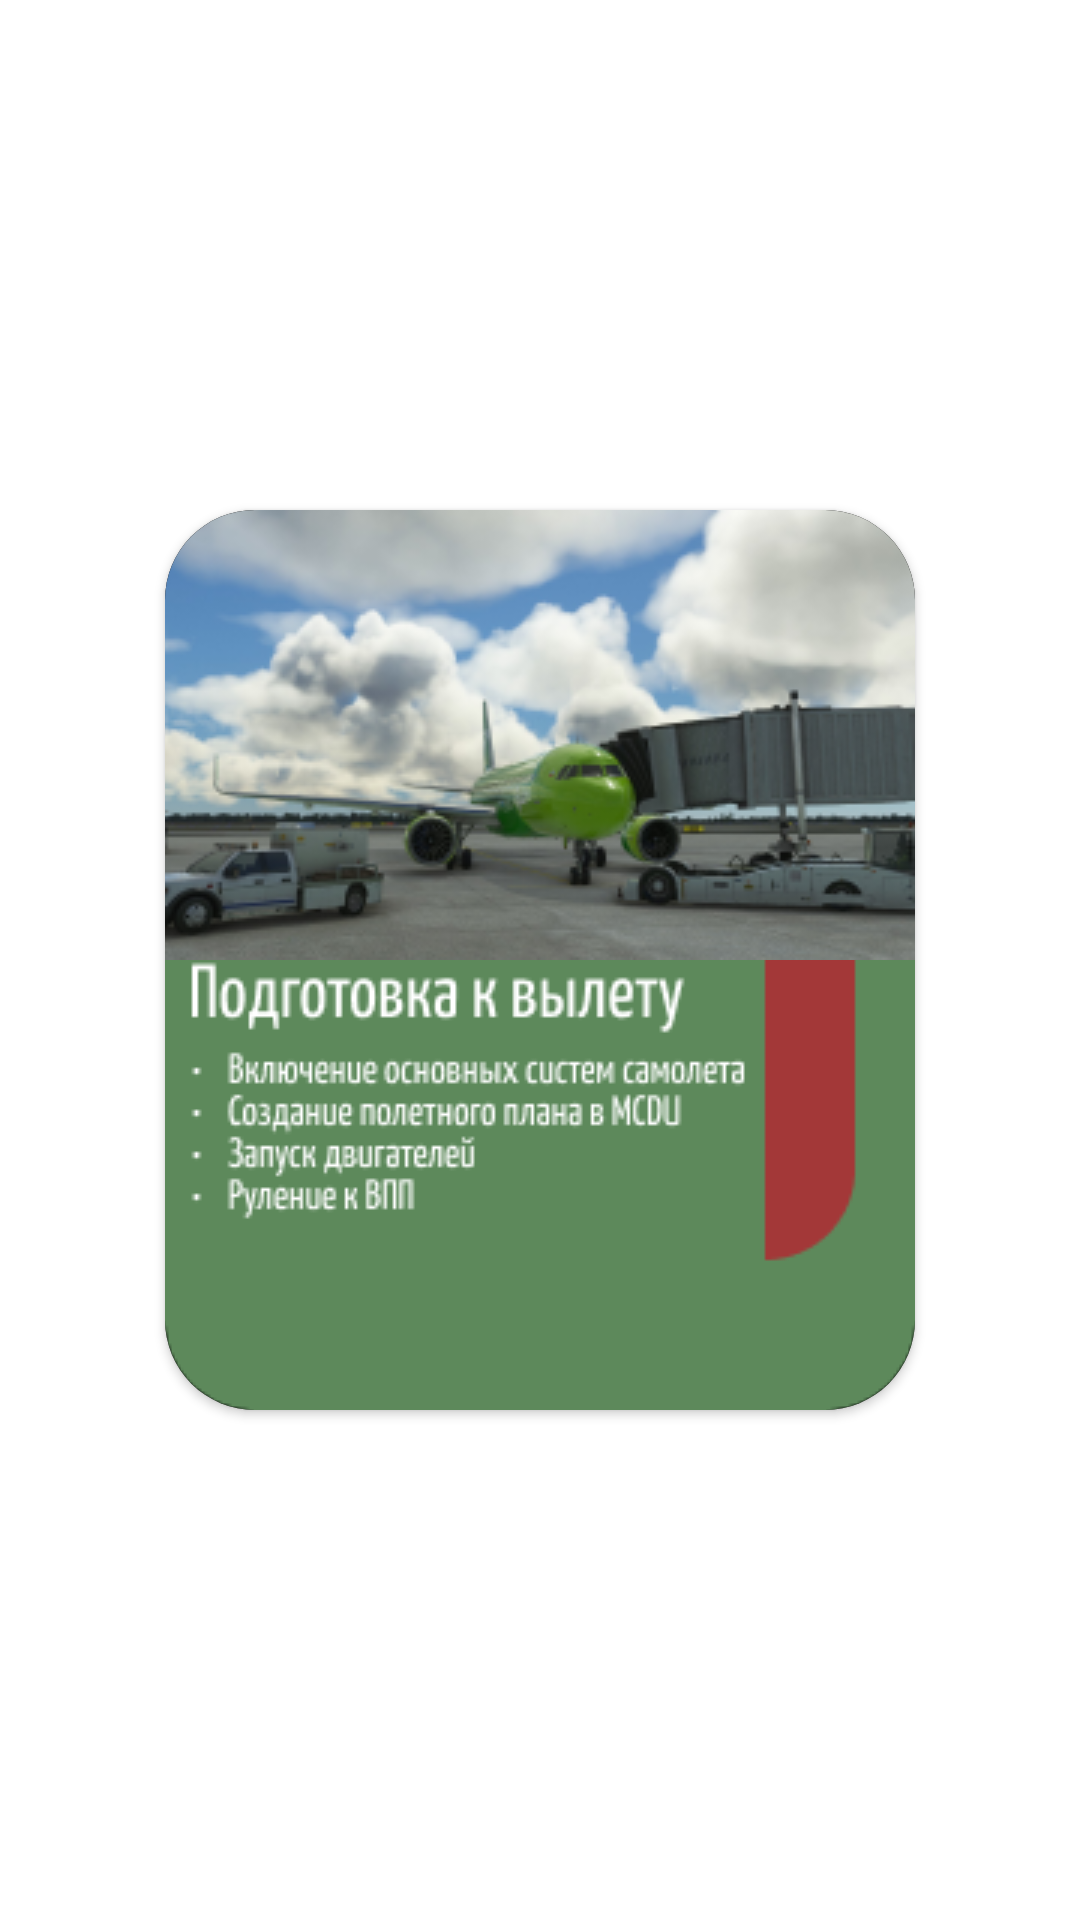

Reconstruct the res/layout file that produces this screen, plus the resources it refers to.
<!-- AndroidManifest.xml: fallback theme Theme.MaterialComponents.DayNight.NoActionBar -->
<!-- res/layout/course_item.xml -->
<?xml version="1.0" encoding="utf-8"?>
<androidx.constraintlayout.widget.ConstraintLayout xmlns:android="http://schemas.android.com/apk/res/android"
    xmlns:app="http://schemas.android.com/apk/res-auto"
    xmlns:tools="http://schemas.android.com/tools"
    android:layout_width="wrap_content"
    android:layout_height="wrap_content"
    android:layout_marginEnd="20dp">

    <androidx.cardview.widget.CardView
        android:id="@+id/cardView"
        android:layout_width="wrap_content"
        android:layout_height="wrap_content"
        app:layout_constraintBottom_toBottomOf="parent"
        app:layout_constraintEnd_toEndOf="parent"
        app:layout_constraintStart_toStartOf="parent"
        app:layout_constraintTop_toTopOf="parent"
        app:cardCornerRadius="30dp">

        <LinearLayout
            android:id="@+id/courseBg"
            android:layout_width="250dp"
            android:layout_height="300dp"
            android:background="@color/black"
            android:orientation="vertical">

            <ImageView
                android:id="@+id/course_img"
                android:layout_width="250dp"
                android:layout_height="150dp"
                app:srcCompat="@drawable/land_course"/>

            <ImageView
                android:id="@+id/course_content"
                android:layout_width="250dp"
                android:layout_height="150dp"
                app:srcCompat="@drawable/land_content" />

        </LinearLayout>

    </androidx.cardview.widget.CardView>

</androidx.constraintlayout.widget.ConstraintLayout>
<!-- resources referenced by this layout -->
<resources>
  <color name="black">#FF000000</color>
  <!-- drawable land_content: png bitmap (drawable, 8276 bytes) -->
  <!-- drawable land_course: png bitmap (drawable, 60589 bytes) -->
</resources>
